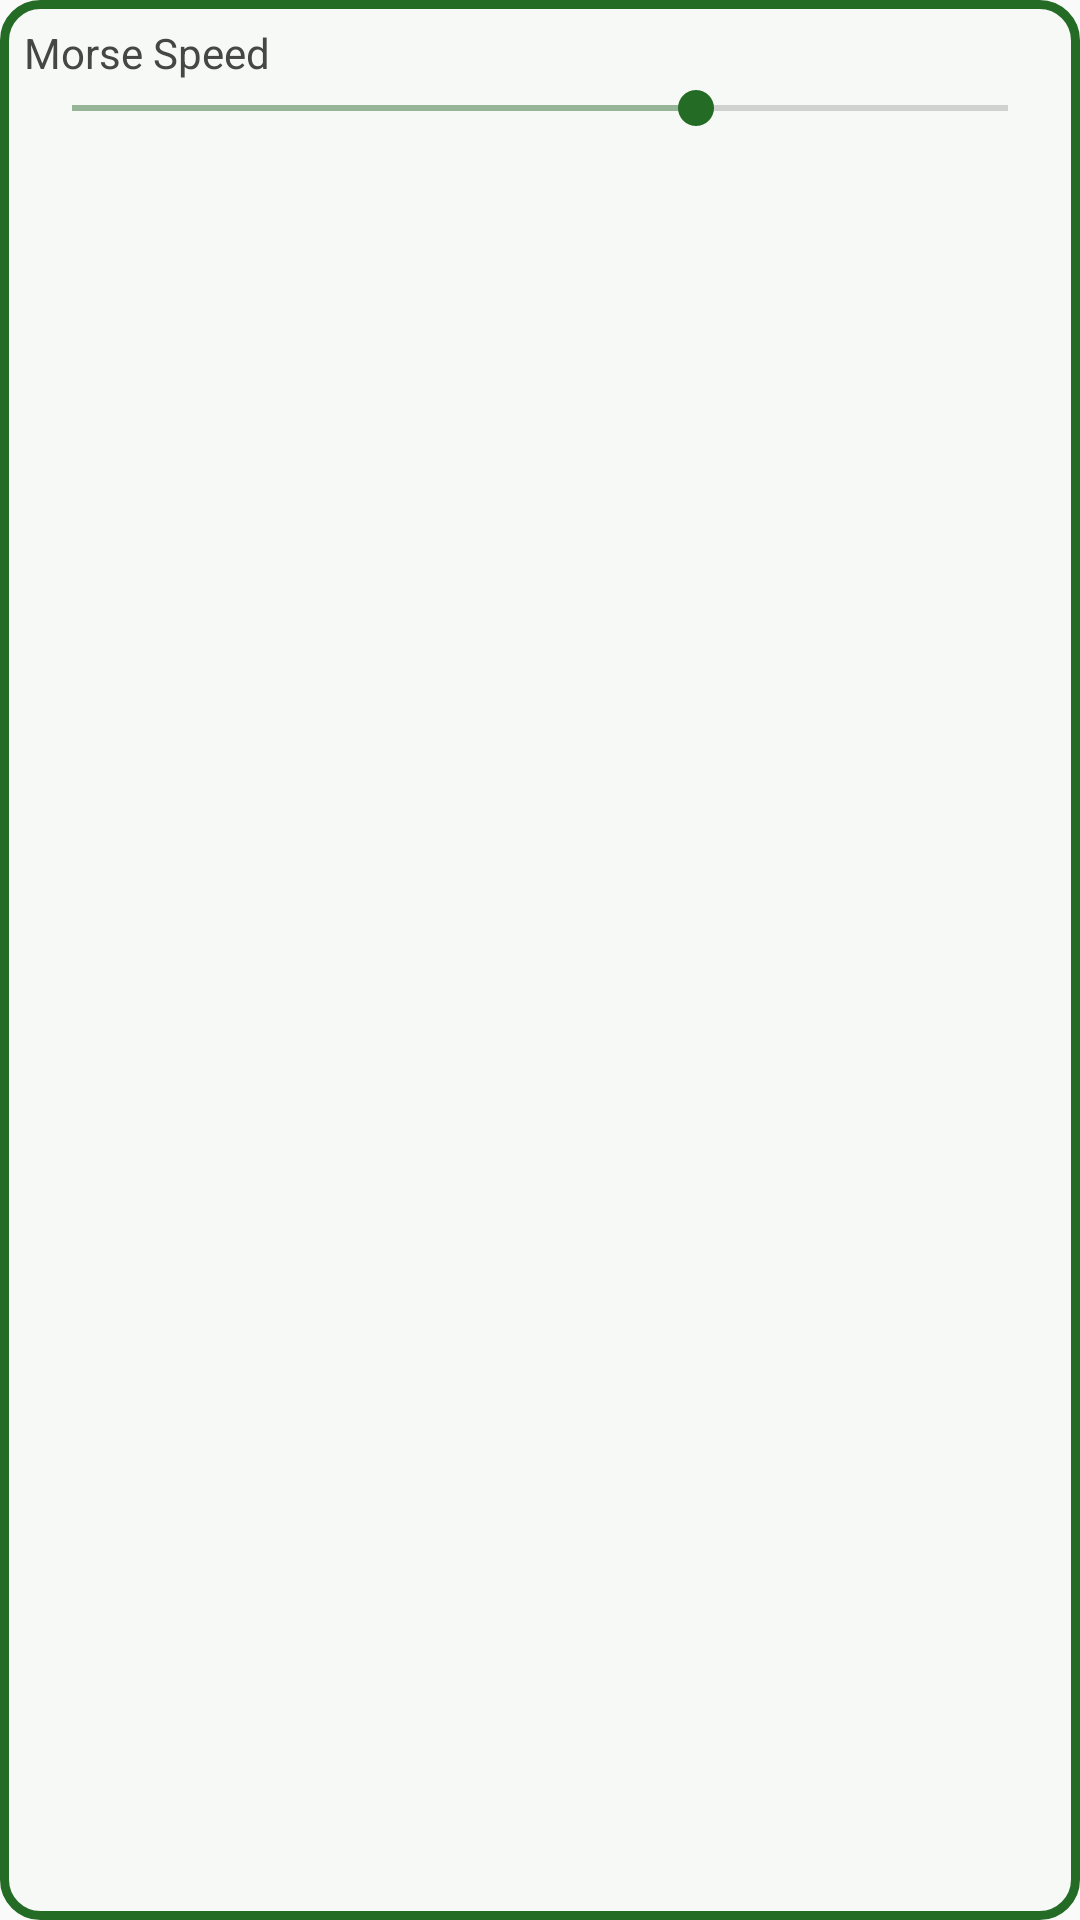

Layout XML and referenced resources for this Android screen:
<!-- AndroidManifest.xml: application theme AppTheme -->
<!-- res/layout/layout_settings.xml -->
<?xml version="1.0" encoding="utf-8"?>
<LinearLayout xmlns:android="http://schemas.android.com/apk/res/android"
              android:orientation="vertical"
              android:layout_width="match_parent"
              android:layout_height="wrap_content" android:background="@drawable/rounded_box"
              android:padding="8dp">

	<TextView
		android:layout_width="wrap_content"
		android:layout_height="wrap_content"
		android:text="Morse Speed"
		android:id="@+id/textView2"/>
	<SeekBar
		android:layout_width="match_parent"
		android:layout_height="wrap_content"
		android:id="@+id/seekBar" android:progressTint="@color/dull" android:progress="100"
		android:thumbTint="@color/bold" android:secondaryProgressTint="@color/dull"
		android:max="150"/>
</LinearLayout>
<!-- resources referenced by this layout -->
<resources>
  <color name="bold">#246b26</color>
  <color name="dull">#96b597</color>
  <!-- drawable rounded_box (drawable) -->
  <?xml version="1.0" encoding="utf-8"?>
  <shape xmlns:android="http://schemas.android.com/apk/res/android"
  	android:shape="rectangle">
  	<solid android:color="@color/fill"/>
  	<stroke android:width="@dimen/rounded_text_box_stroke_width" android:color="@color/bold"/>
  	<padding
  		android:left="4dp"
  		android:right="4dp"
  		android:top="4dp"
  		android:bottom="4dp">
  	</padding>
  	<corners android:radius="@dimen/corner_rounding"/>
  </shape>
  <style name="AppTheme" parent="Theme.AppCompat.Light.NoActionBar">
  		<item name="android:actionBarItemBackground" tools:targetApi="14">@color/bold</item>
  		<item name="android:textColor">@color/text</item>
  		<item name="background">@color/fill</item>
  
  		
  		<item name="android:textCursorDrawable" tools:targetApi="12">@drawable/cursor</item>
  		<item name="android:textColorHighlight">@color/dull</item>
  	</style>
  <color name="fill">#f7f9f7</color>
  <dimen name="rounded_text_box_stroke_width">3dp</dimen>
  <dimen name="corner_rounding">12dp</dimen>
  <color name="text">#454745</color>
</resources>
